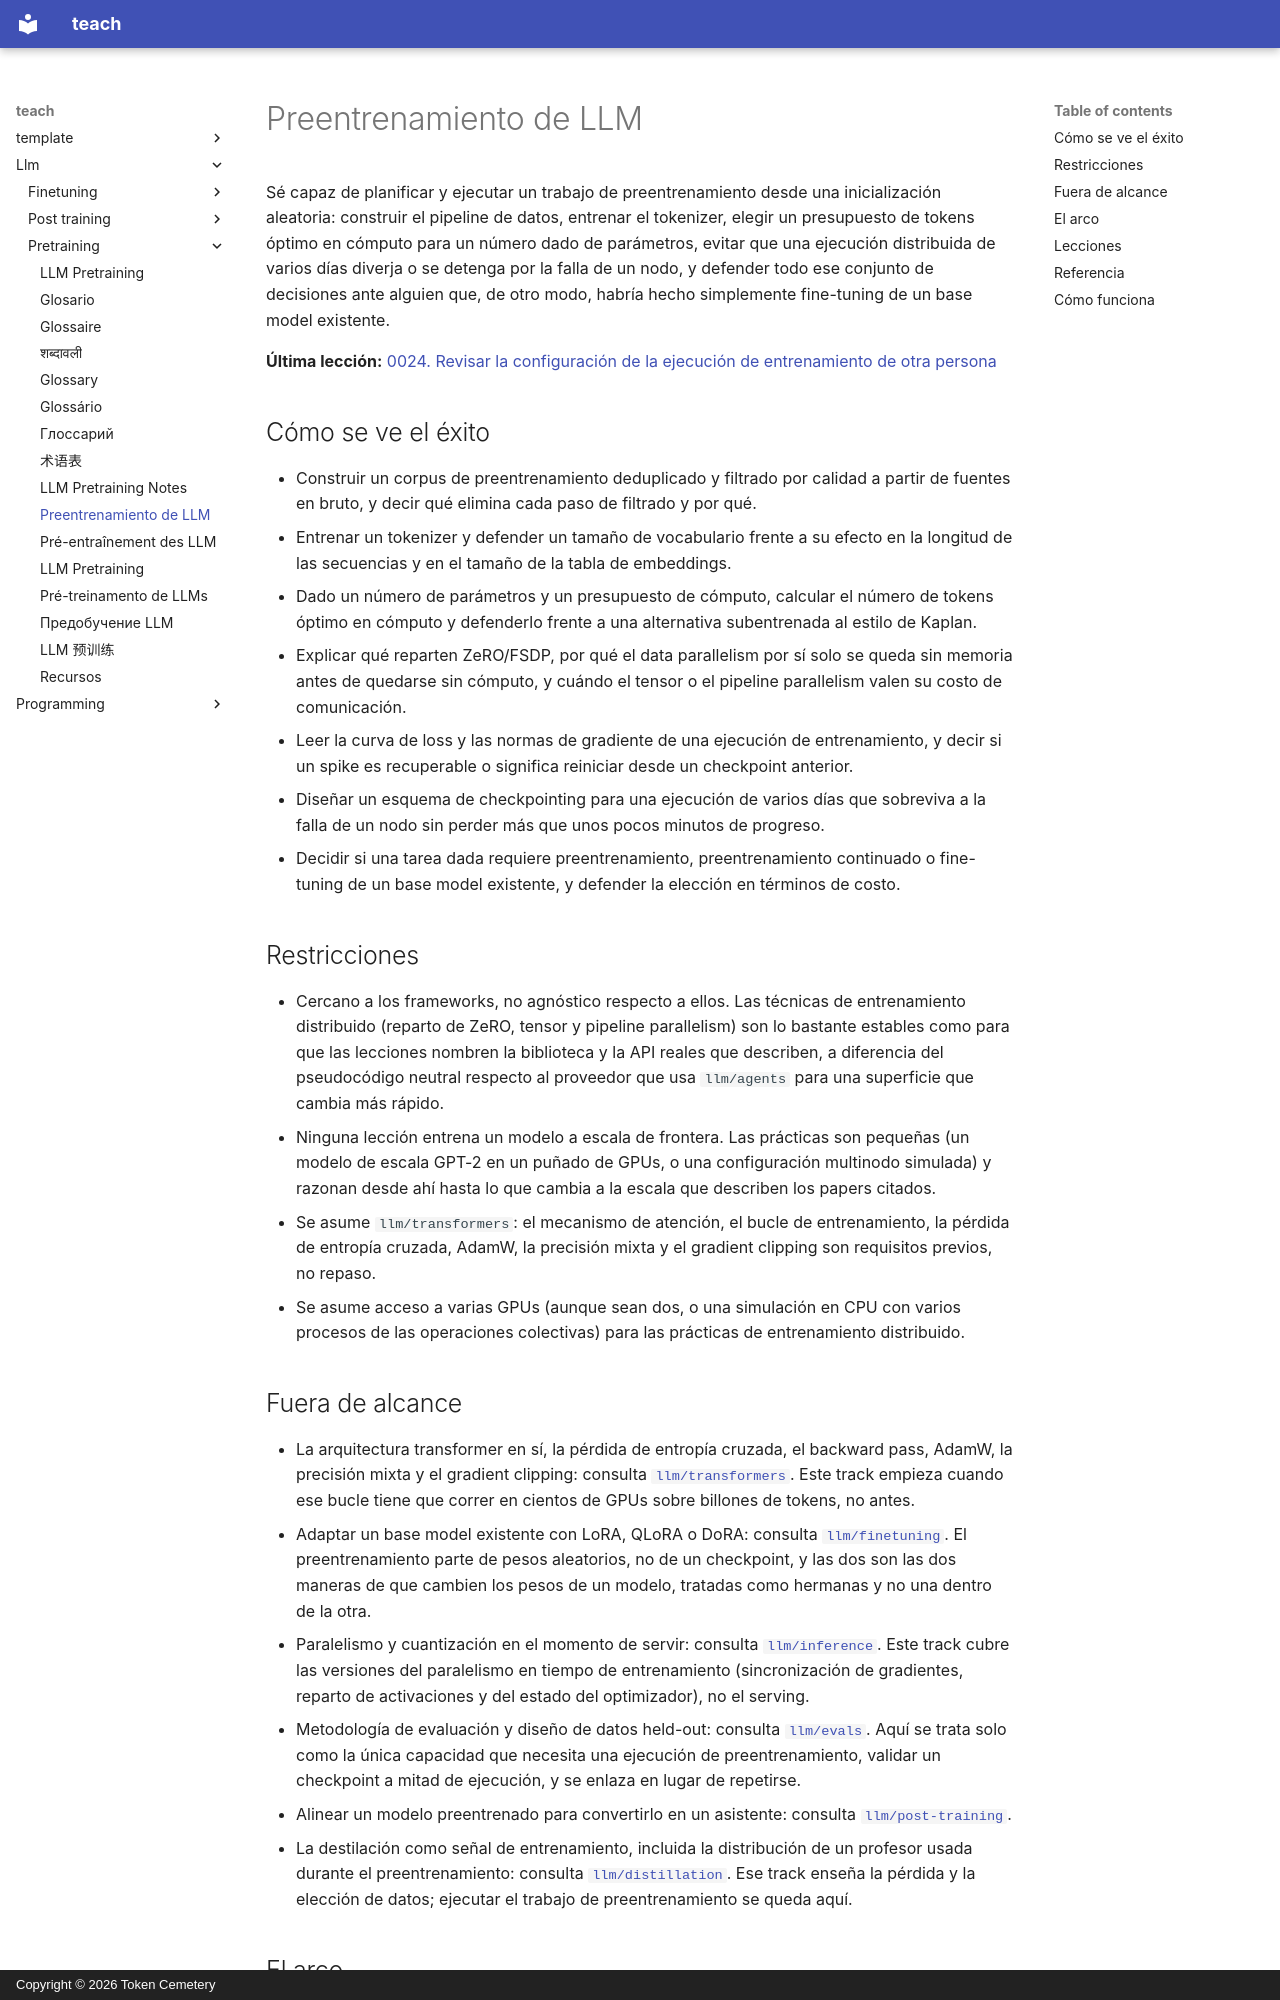

repository: TokenCemetery/teach · page: llm/pretraining/README.es/index.html · generator: mkdocs · copyright: Copyright © 2026 Token Cemetery

---
title: "Preentrenamiento de LLM"
description: "Entrena un modelo desde cero a escala: datos, tokenizer, entrenamiento distribuido y un presupuesto de cómputo defendible"
type: topic
---

# Preentrenamiento de LLM

Sé capaz de planificar y ejecutar un trabajo de preentrenamiento desde una inicialización aleatoria: construir el pipeline de datos, entrenar el tokenizer, elegir un presupuesto de tokens óptimo en cómputo para un número dado de parámetros, evitar que una ejecución distribuida de varios días diverja o se detenga por la falla de un nodo, y defender todo ese conjunto de decisiones ante alguien que, de otro modo, habría hecho simplemente fine-tuning de un base model existente.

**Última lección:** [0024. Revisar la configuración de la ejecución de entrenamiento de otra persona](lessons/0024-reviewing-someone-elses-training-run-config.md)

## Cómo se ve el éxito

- Construir un corpus de preentrenamiento deduplicado y filtrado por calidad a partir de fuentes en bruto, y decir qué elimina cada paso de filtrado y por qué.
- Entrenar un tokenizer y defender un tamaño de vocabulario frente a su efecto en la longitud de las secuencias y en el tamaño de la tabla de embeddings.
- Dado un número de parámetros y un presupuesto de cómputo, calcular el número de tokens óptimo en cómputo y defenderlo frente a una alternativa subentrenada al estilo de Kaplan.
- Explicar qué reparten ZeRO/FSDP, por qué el data parallelism por sí solo se queda sin memoria antes de quedarse sin cómputo, y cuándo el tensor o el pipeline parallelism valen su costo de comunicación.
- Leer la curva de loss y las normas de gradiente de una ejecución de entrenamiento, y decir si un spike es recuperable o significa reiniciar desde un checkpoint anterior.
- Diseñar un esquema de checkpointing para una ejecución de varios días que sobreviva a la falla de un nodo sin perder más que unos pocos minutos de progreso.
- Decidir si una tarea dada requiere preentrenamiento, preentrenamiento continuado o fine-tuning de un base model existente, y defender la elección en términos de costo.

## Restricciones

- Cercano a los frameworks, no agnóstico respecto a ellos. Las técnicas de entrenamiento distribuido (reparto de ZeRO, tensor y pipeline parallelism) son lo bastante estables como para que las lecciones nombren la biblioteca y la API reales que describen, a diferencia del pseudocódigo neutral respecto al proveedor que usa `llm/agents` para una superficie que cambia más rápido.
- Ninguna lección entrena un modelo a escala de frontera. Las prácticas son pequeñas (un modelo de escala GPT-2 en un puñado de GPUs, o una configuración multinodo simulada) y razonan desde ahí hasta lo que cambia a la escala que describen los papers citados.
- Se asume `llm/transformers`: el mecanismo de atención, el bucle de entrenamiento, la pérdida de entropía cruzada, AdamW, la precisión mixta y el gradient clipping son requisitos previos, no repaso.
- Se asume acceso a varias GPUs (aunque sean dos, o una simulación en CPU con varios procesos de las operaciones colectivas) para las prácticas de entrenamiento distribuido.

## Fuera de alcance

- La arquitectura transformer en sí, la pérdida de entropía cruzada, el backward pass, AdamW, la precisión mixta y el gradient clipping: consulta [`llm/transformers`](../../llm/transformers/). Este track empieza cuando ese bucle tiene que correr en cientos de GPUs sobre billones de tokens, no antes.
- Adaptar un base model existente con LoRA, QLoRA o DoRA: consulta [`llm/finetuning`](../../llm/finetuning/). El preentrenamiento parte de pesos aleatorios, no de un checkpoint, y las dos son las dos maneras de que cambien los pesos de un modelo, tratadas como hermanas y no una dentro de la otra.
- Paralelismo y cuantización en el momento de servir: consulta [`llm/inference`](../../llm/inference/). Este track cubre las versiones del paralelismo en tiempo de entrenamiento (sincronización de gradientes, reparto de activaciones y del estado del optimizador), no el serving.
- Metodología de evaluación y diseño de datos held-out: consulta [`llm/evals`](../../llm/evals/). Aquí se trata solo como la única capacidad que necesita una ejecución de preentrenamiento, validar un checkpoint a mitad de ejecución, y se enlaza en lugar de repetirse.
- Alinear un modelo preentrenado para convertirlo en un asistente: consulta [`llm/post-training`](../../llm/post-training/).
- La destilación como señal de entrenamiento, incluida la distribución de un profesor usada durante el preentrenamiento: consulta [`llm/distillation`](../../llm/distillation/). Ese track enseña la pérdida y la elección de datos; ejecutar el trabajo de preentrenamiento se queda aquí.
